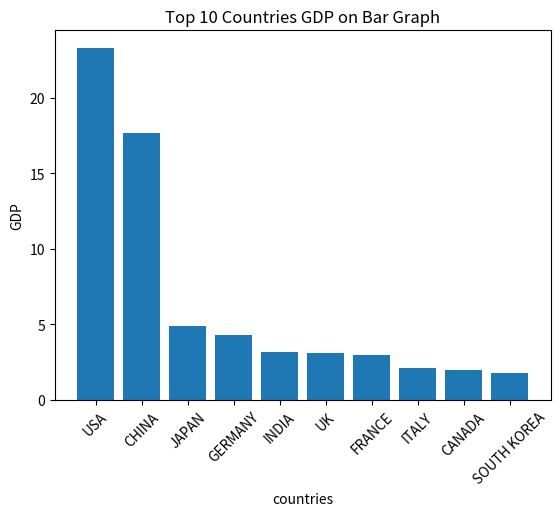

Here is the Python script that generated this plot: (Note: this script raises an exception after producing the figure.)
import statistics
import matplotlib.pyplot as plt

GDP = [23.3, 17.7, 4.9, 4.3, 3.2, 3.1, 3, 2.1, 2, 1.8]
countries = ['USA', 'CHINA', 'JAPAN', 'GERMANY', 'INDIA', 'UK', 'FRANCE', 'ITALY', 'CANADA', 'SOUTH KOREA']

# calculating the median
median = statistics.median(GDP)

print("Median:", median)

# plotting boxplot graph.
plt.bar(countries, GDP)

plt.ylabel("GDP")
plt.title("Top 10 Countries GDP on Bar Graph")
plt.xlabel("countries")
plt.xticks(rotation=45)
plt.axhline(y=GDP, color='r', linestyle='', label='Median GDP')
plt.legend()

plt.show()
